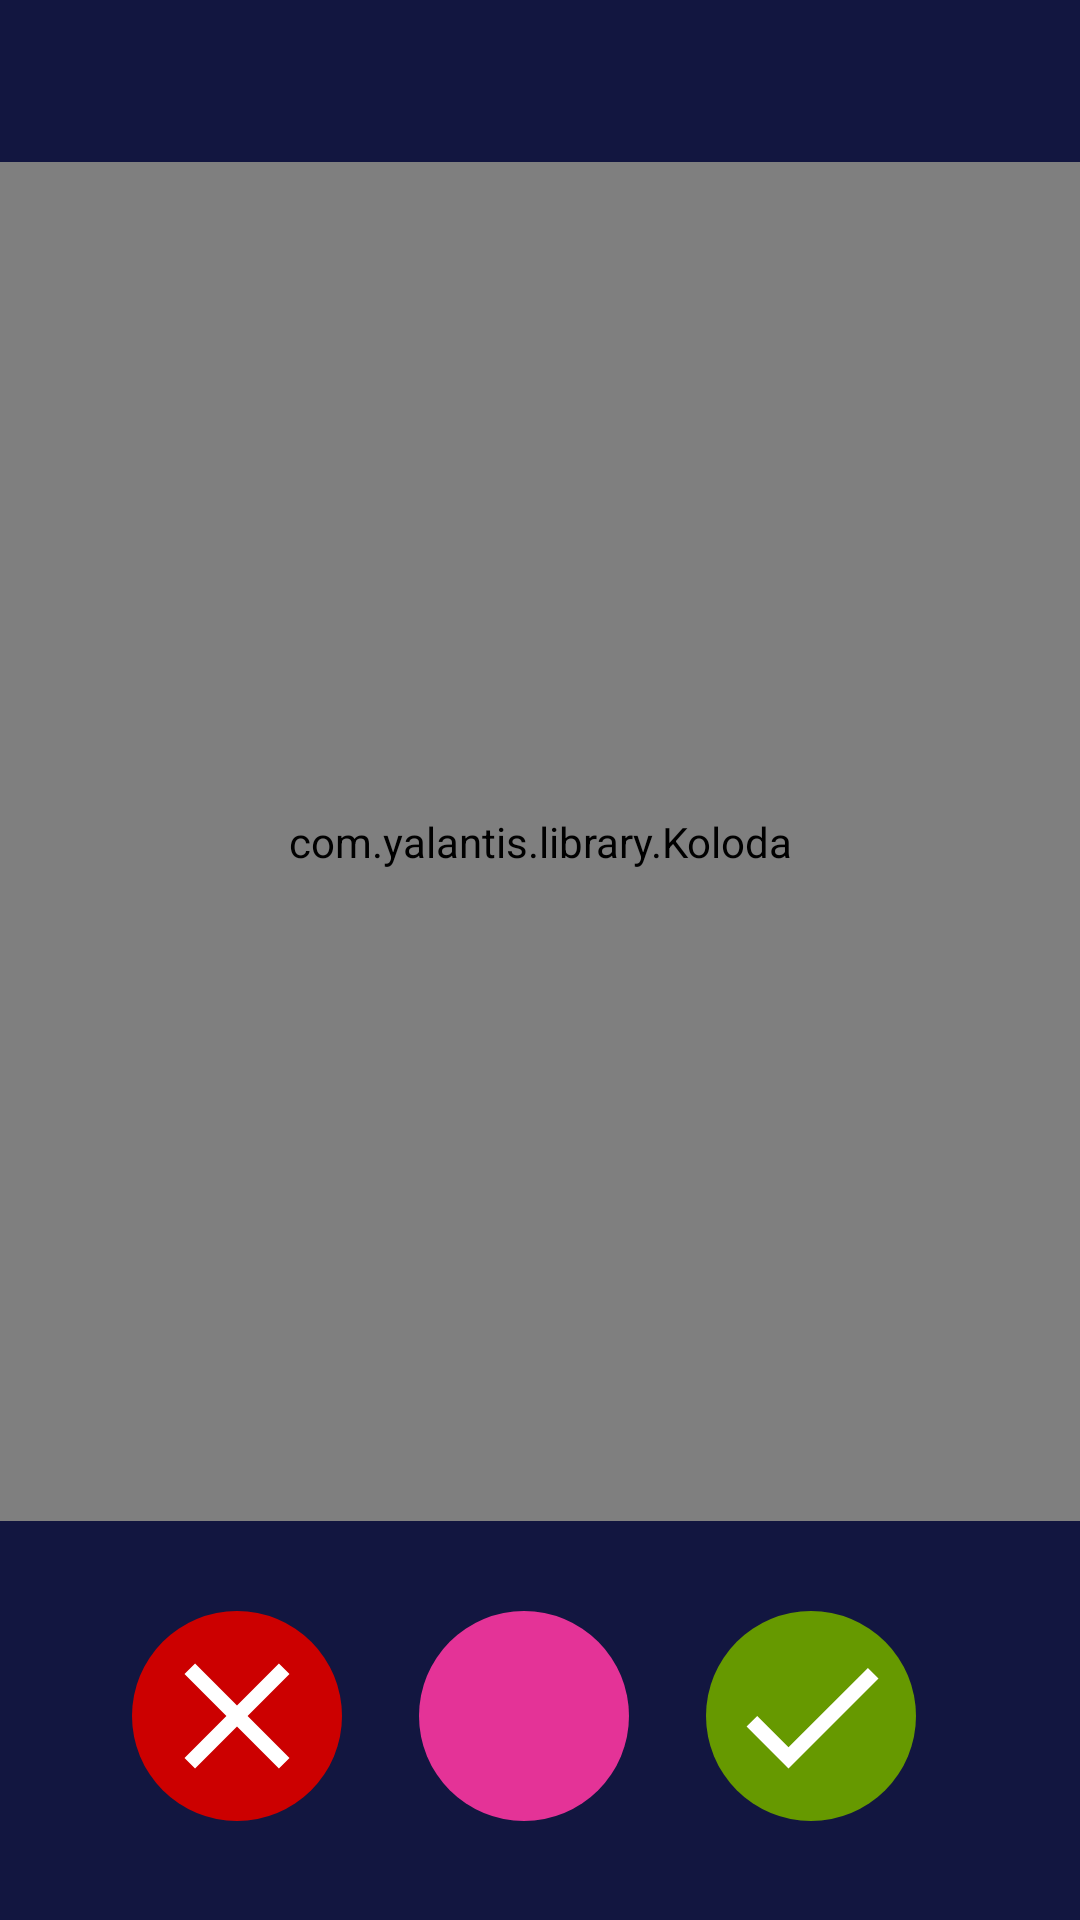

The Android layout XML behind this screen, and the referenced resources:
<!-- AndroidManifest.xml: application theme Theme.Matchify -->
<!-- res/layout/fragment_discover.xml -->
<?xml version="1.0" encoding="utf-8"?>
<RelativeLayout xmlns:android="http://schemas.android.com/apk/res/android"
    xmlns:app="http://schemas.android.com/apk/res-auto"
    xmlns:tools="http://schemas.android.com/tools"
    android:layout_width="match_parent"
    android:layout_height="match_parent"
    android:background="@color/darkBlue"
    android:gravity="center"
    android:orientation="vertical"
    tools:context=".fragments.MatchesFragment">


    <com.yalantis.library.Koloda
        android:id="@+id/stack_view"
        android:layout_width="match_parent"
        android:layout_height="544dp"
        android:layout_alignParentStart="true"
        android:layout_alignParentTop="true"
        android:layout_alignParentEnd="true"
        android:layout_alignParentBottom="true"
        android:layout_marginStart="0dp"
        android:layout_marginTop="54dp"
        android:layout_marginEnd="0dp"
        android:layout_marginBottom="133dp"
        app:koloda_card_layout="@layout/song_card_two" />

    <androidx.constraintlayout.widget.ConstraintLayout
        android:layout_width="match_parent"
        android:layout_height="135dp"
        android:layout_alignParentStart="true"
        android:layout_alignParentBottom="true">

        <ImageButton
            android:id="@+id/buttonAccept"
            android:layout_width="70dp"
            android:layout_height="70dp"
            android:background="@drawable/round_button"
            android:backgroundTint="@android:color/holo_green_dark"
            android:src="@drawable/ic_baseline_check_24"
            app:layout_constraintBottom_toBottomOf="parent"
            app:layout_constraintEnd_toEndOf="parent"
            app:layout_constraintHorizontal_bias="0.812"
            app:layout_constraintStart_toStartOf="parent"

            app:layout_constraintTop_toTopOf="parent"
            app:layout_constraintVertical_bias="0.492"
            tools:ignore="SpeakableTextPresentCheck" />

        <ImageButton
            android:id="@+id/buttonReject"
            android:layout_width="70dp"
            android:layout_height="70dp"
            android:layout_marginStart="44dp"
            android:background="@drawable/round_button"
            android:backgroundTint="@android:color/holo_red_dark"
            android:src="@drawable/ic_baseline_clear_24"
            android:text="NAH"
            app:layout_constraintBottom_toBottomOf="parent"
            app:layout_constraintStart_toStartOf="parent"
            app:layout_constraintTop_toTopOf="parent"
            app:layout_constraintVertical_bias="0.492"
            tools:ignore="SpeakableTextPresentCheck" />


        <ImageButton
            android:id="@+id/buttonPlay"
            android:layout_width="70dp"
            android:layout_height="70dp"
            android:background="@drawable/round_button"
            android:backgroundTint="@color/pink"
            android:src="@drawable/ic_baseline_play_arrow_30"
            app:layout_constraintBottom_toBottomOf="parent"
            app:layout_constraintEnd_toStartOf="@+id/buttonAccept"
            app:layout_constraintStart_toEndOf="@+id/buttonReject"
            app:layout_constraintTop_toTopOf="parent"
            app:layout_constraintVertical_bias="0.492"
            tools:ignore="SpeakableTextPresentCheck" />
    </androidx.constraintlayout.widget.ConstraintLayout>


</RelativeLayout>
<!-- res/layout/song_card_two.xml (included above) -->
<?xml version="1.0" encoding="utf-8"?>
<LinearLayout xmlns:android="http://schemas.android.com/apk/res/android"
    xmlns:app="http://schemas.android.com/apk/res-auto"
    android:layout_width="match_parent"
    android:layout_height="match_parent"
    android:orientation="vertical"
    android:gravity="center"
    android:layout_gravity="center"
    >


    <androidx.cardview.widget.CardView
        android:layout_width="match_parent"
        android:layout_height="476dp"
        android:layout_margin="5dp"
        android:layout_marginEnd="16dp"
        android:layout_marginRight="16dp"
        android:elevation="8dp"
        app:cardBackgroundColor="@color/orange"
        app:cardCornerRadius="10dp"
        app:layout_constraintEnd_toEndOf="parent">

        <LinearLayout
            android:layout_width="match_parent"
            android:layout_height="462dp"
            android:layout_margin="3dp"
            android:orientation="vertical">

            <com.google.android.material.imageview.ShapeableImageView
                android:id="@+id/albumCover"
                android:layout_width="match_parent"
                android:layout_height="400dp"
                android:backgroundTint="#E6E1E5"
                android:scaleType="fitXY"
                app:layout_constraintEnd_toEndOf="parent"
                app:layout_constraintStart_toStartOf="parent"
                app:layout_constraintTop_toTopOf="parent"
                app:shapeAppearanceOverlay="@style/Shape"
                app:srcCompat="@drawable/tame_impala" />

            <TextView
                android:id="@+id/trackName"
                android:layout_width="match_parent"
                android:layout_height="wrap_content"
                android:fontFamily="@font/alata"
                android:padding="3dp"
                android:text="Track Name"
                android:textColor="#E6E1E5"
                android:textSize="16sp"
                android:textStyle="bold" />

            
            <TextView
                android:id="@+id/artistName"
                android:layout_width="match_parent"
                android:layout_height="61dp"
                android:layout_weight="1"
                android:fontFamily="@font/alata"
                android:padding="3dp"
                android:text="Artist Name"
                android:textColor="#BCB7B7"
                android:textSize="16sp" />

        </LinearLayout>

    </androidx.cardview.widget.CardView>




</LinearLayout>
<!-- resources referenced by this layout -->
<resources>
  <color name="darkBlue">#121640</color>
  <color name="orange">#188e96</color>
  <color name="pink">#E43397</color>
  <!-- drawable ic_baseline_check_24 (drawable) -->
  <vector android:height="60dp" android:tint="#FFFFFF"
      android:viewportHeight="24" android:viewportWidth="24"
      android:width="60dp" xmlns:android="http://schemas.android.com/apk/res/android">
      <path android:fillColor="@android:color/white" android:pathData="M9,16.17L4.83,12l-1.42,1.41L9,19 21,7l-1.41,-1.41z"/>
  </vector>
  <!-- drawable ic_baseline_clear_24 (drawable) -->
  <vector android:height="60dp" android:tint="#FFFFFF"
      android:viewportHeight="24" android:viewportWidth="24"
      android:width="60dp" xmlns:android="http://schemas.android.com/apk/res/android">
      <path android:fillColor="@android:color/white" android:pathData="M19,6.41L17.59,5 12,10.59 6.41,5 5,6.41 10.59,12 5,17.59 6.41,19 12,13.41 17.59,19 19,17.59 13.41,12z"/>
  </vector>
  <!-- drawable round_button (drawable) -->
  <?xml version="1.0" encoding="utf-8"?>
  <selector xmlns:android="http://schemas.android.com/apk/res/android">
          <item android:state_pressed = "false">
              <shape android:shape = "oval">
                  <solid android:color = "#ffff00"/>
              </shape>
          </item>
          <item android:state_pressed = "true">
              <shape android:shape = "oval">
                  <solid android:color = "#fff000"/>
              </shape>
          </item>
  </selector>
  <!-- drawable tame_impala: jpeg bitmap (drawable, 52986 bytes) -->
  <style name="Shape" parent="">
          <item name="cornerSize">5%</item>
      </style>
  <style name="Theme.Matchify" parent="Theme.MaterialComponents.DayNight.DarkActionBar">
          
          <item name="colorPrimary">@color/purple_500</item>
          <item name="colorPrimaryVariant">@color/purple_700</item>
          <item name="colorOnPrimary">@color/white</item>
          
          <item name="colorSecondary">@color/teal_200</item>
          <item name="colorSecondaryVariant">@color/teal_700</item>
          <item name="colorOnSecondary">@color/black</item>
          
          <item name="android:statusBarColor" tools:targetApi="l">?attr/colorPrimaryVariant</item>
          
      </style>
  <color name="purple_500">#FF6200EE</color>
  <color name="purple_700">#FF3700B3</color>
  <color name="white">#FFFFFFFF</color>
  <color name="teal_200">#FF03DAC5</color>
  <color name="teal_700">#FF018786</color>
  <color name="black">#FF000000</color>
</resources>
